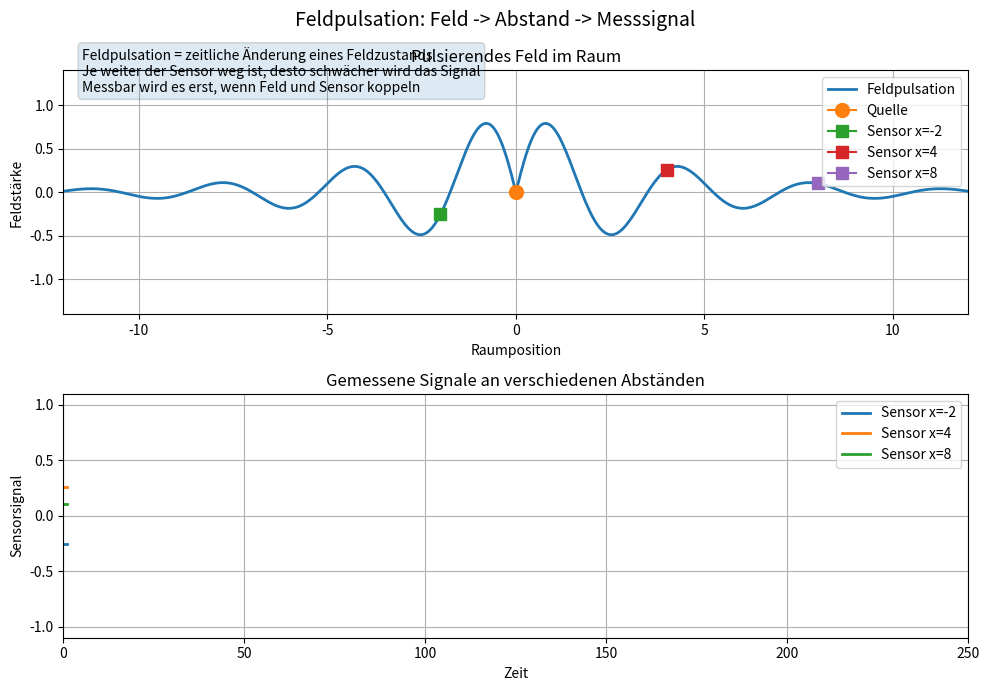

The matplotlib source for this figure:
import numpy as np
import matplotlib.pyplot as plt
from matplotlib.animation import FuncAnimation

# ==========================================
# Zero/Lumi: Feldpulsation Mess-Simulation
# ==========================================
# Idee:
# Eine Quelle pulsiert.
# Das Feld breitet sich aus.
# Je weiter weg ein Sensor ist, desto schwächer wird das Signal.
#
# Physik-nahes Prinzip:
# Signal = Amplitude * sin(Welle)
# Abstand dämpft die Amplitude.
#
# Keine echte Brane/Bulk-Messung,
# sondern ein Anschauungsmodell für:
# Feldpulsation -> Kopplung -> Messsignal
# ==========================================

# Raumgitter
x = np.linspace(-12, 12, 500)

# Parameter
frequency = 1.2       # Schwingungsgeschwindigkeit
wave_number = 1.8     # Wellenstruktur im Raum
decay = 0.28          # Dämpfung mit Abstand
source_strength = 1.0 # Stärke der Quelle

# Sensorpositionen
sensor_positions = [-2, 4, 8]

# Messverlauf speichern
history = {pos: [] for pos in sensor_positions}
max_history = 250

fig, (ax_field, ax_signal) = plt.subplots(2, 1, figsize=(10, 7))
fig.suptitle("Feldpulsation: Feld -> Abstand -> Messsignal", fontsize=14)

# Oberer Plot: Feld im Raum
ax_field.set_xlim(x.min(), x.max())
ax_field.set_ylim(-1.4, 1.4)
ax_field.set_title("Pulsierendes Feld im Raum")
ax_field.set_xlabel("Raumposition")
ax_field.set_ylabel("Feldstärke")
ax_field.grid(True)

field_line, = ax_field.plot([], [], linewidth=2, label="Feldpulsation")
source_dot, = ax_field.plot([0], [0], marker="o", markersize=10, label="Quelle")

sensor_dots = []
for pos in sensor_positions:
    dot, = ax_field.plot([pos], [0], marker="s", markersize=8, label=f"Sensor x={pos}")
    sensor_dots.append(dot)

ax_field.legend(loc="upper right")

# Unterer Plot: Sensorwerte über Zeit
ax_signal.set_xlim(0, max_history)
ax_signal.set_ylim(-1.1, 1.1)
ax_signal.set_title("Gemessene Signale an verschiedenen Abständen")
ax_signal.set_xlabel("Zeit")
ax_signal.set_ylabel("Sensorsignal")
ax_signal.grid(True)

signal_lines = {}
for pos in sensor_positions:
    line, = ax_signal.plot([], [], linewidth=2, label=f"Sensor x={pos}")
    signal_lines[pos] = line

ax_signal.legend(loc="upper right")

info_text = ax_field.text(
    -11.5, 1.15,
    "",
    fontsize=10,
    bbox=dict(boxstyle="round", alpha=0.15)
)

def field_function(x_values, t):
    # Abstand von Quelle
    r = np.abs(x_values)

    # Dämpfung: weiter weg = schwächer
    amplitude = source_strength * np.exp(-decay * r)

    # Pulsierende Welle
    wave = np.sin(wave_number * r - frequency * t)

    return amplitude * wave

def update(frame):
    t = frame * 0.08

    # Feld berechnen
    y = field_function(x, t)
    field_line.set_data(x, y)

    # Sensorwerte berechnen
    for pos, dot in zip(sensor_positions, sensor_dots):
        value = field_function(np.array([pos]), t)[0]

        history[pos].append(value)
        if len(history[pos]) > max_history:
            history[pos] = history[pos][-max_history:]

        dot.set_data([pos], [value])

        signal_lines[pos].set_data(
            np.arange(len(history[pos])),
            history[pos]
        )

    info_text.set_text(
        "Feldpulsation = zeitliche Änderung eines Feldzustands\n"
        "Je weiter der Sensor weg ist, desto schwächer wird das Signal\n"
        "Messbar wird es erst, wenn Feld und Sensor koppeln"
    )

    return [field_line, source_dot, info_text] + sensor_dots + list(signal_lines.values())

ani = FuncAnimation(
    fig,
    update,
    frames=2000,
    interval=35,
    blit=True
)

plt.tight_layout()
plt.show()
